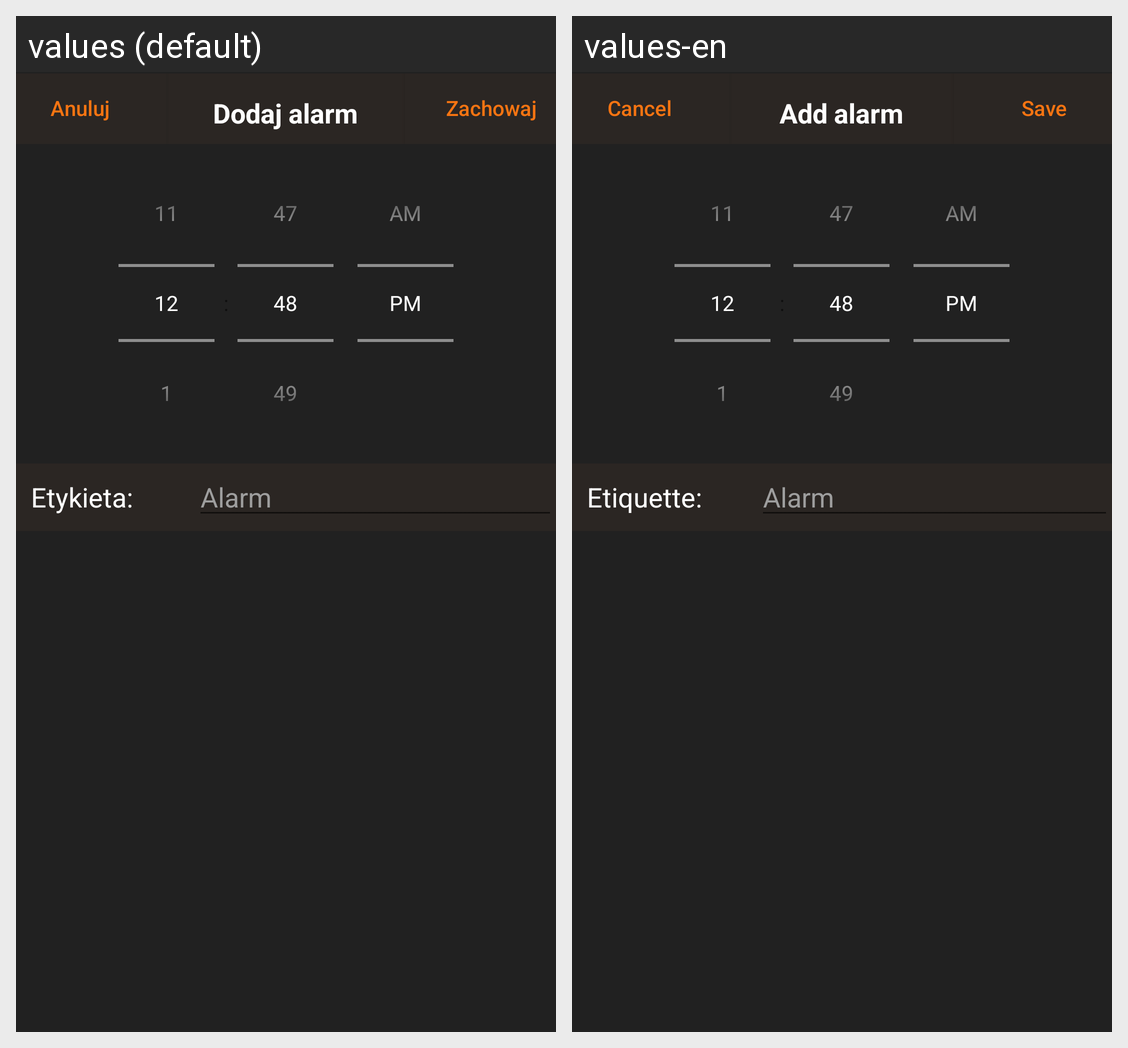

Strings drawn on this Android screen and how each of the app's shown locales translates them:
Android screen res/layout/add_alarm.xml rendered under 2 locales, left to right: values (default), values-en. Device: Nexus 5 (rendered at 1080×1920; each locale shown at half size, 540×960, under a caption strip naming it); theme AppTheme.
Strings drawn on this screen, with the default value and each locale's value (text and hints the layout hard-codes, and strings that could not be matched under every locale, appear in the picture but are not listed):

cancel
  values: Anuluj
  values-en: Cancel

add_alarm
  values: Dodaj alarm
  values-en: Add alarm

save
  values: Zachowaj
  values-en: Save

etiquette
  values: Etykieta:
  values-en: Etiquette:
